Photos from the image-classification dataset "finalCAIProject" in the GitHub repository jacobgale21/finalCAIProject. Its 12 classes are: backpack, book, calculator, chair, clock, desk, keychain, laptop, paper, pen, phone, water bottle.

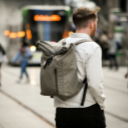
Label: backpack

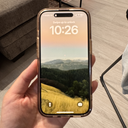
Label: phone

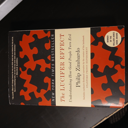
Label: book

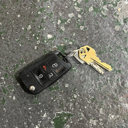
Label: keychain

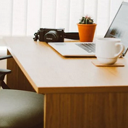
Label: desk

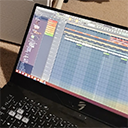
Label: laptop
